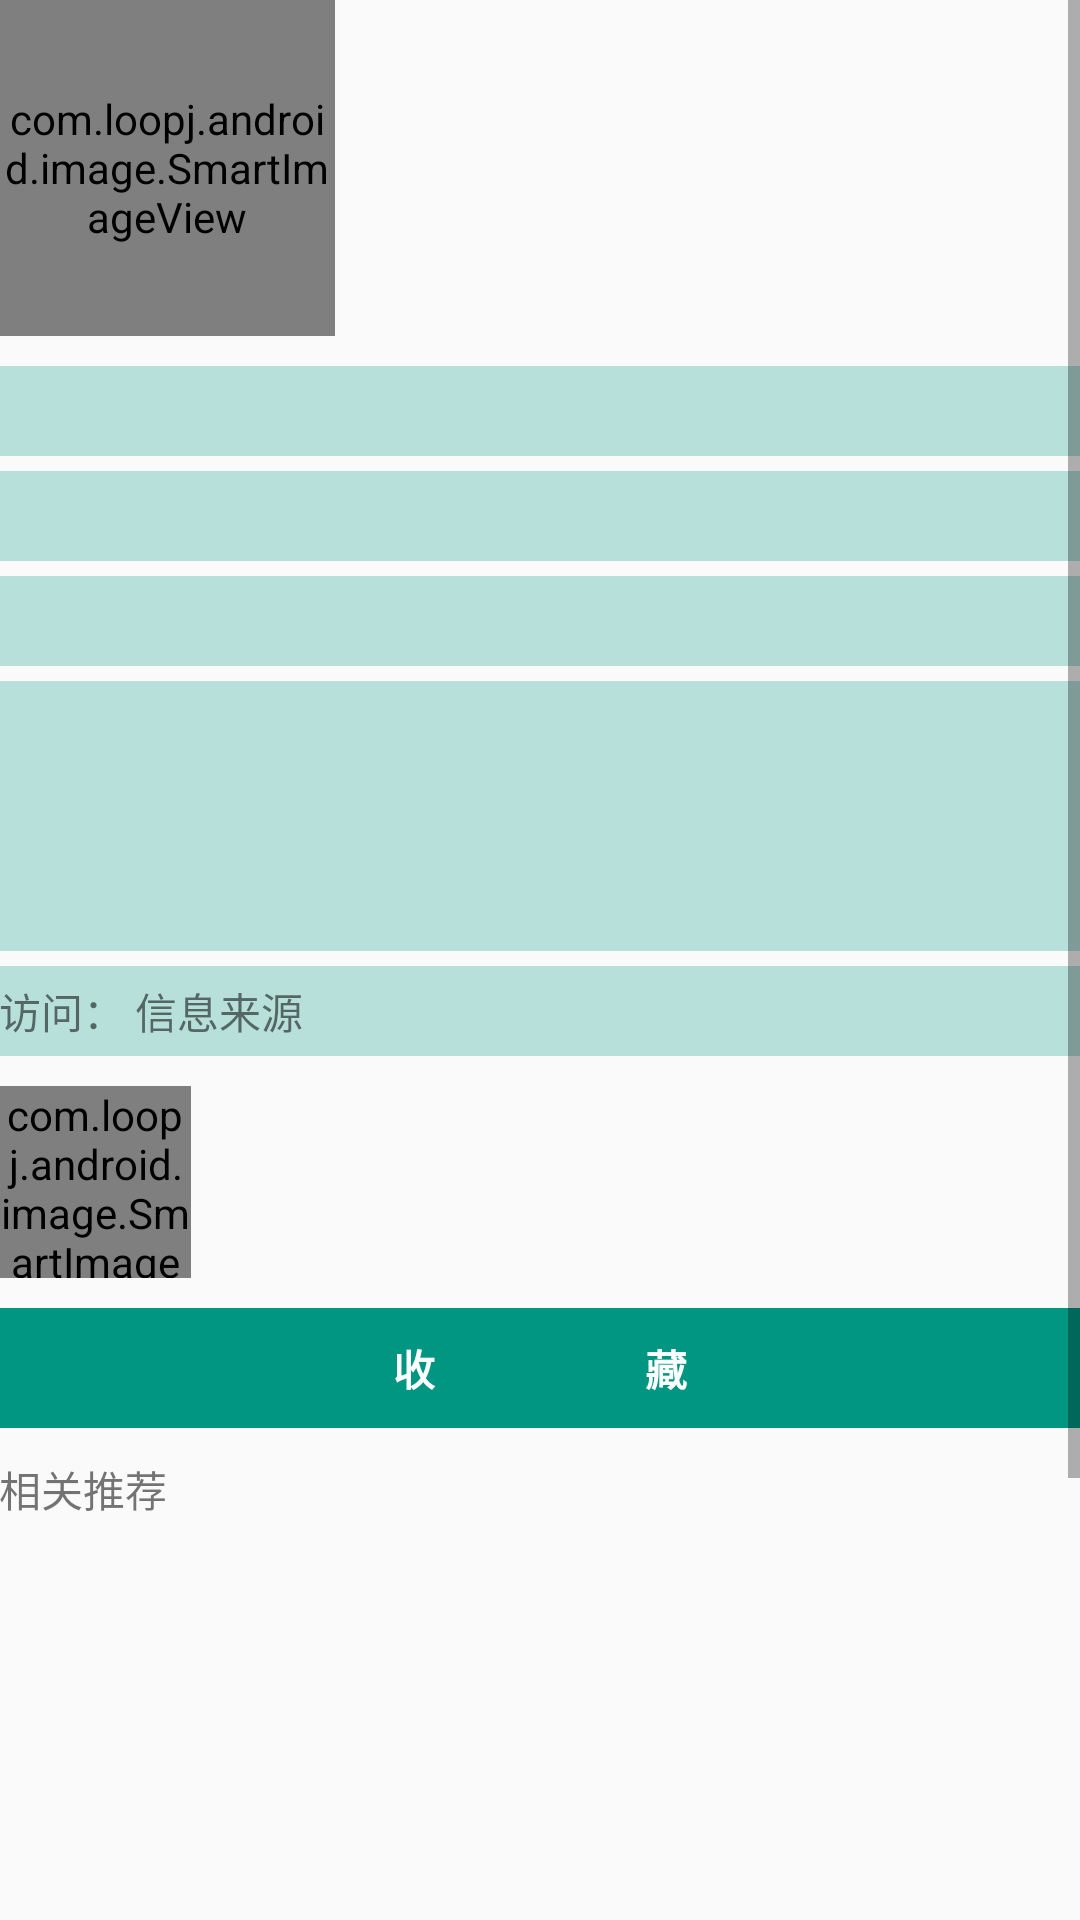

Android layout source for this screen:
<!-- AndroidManifest.xml: application theme AppTheme -->
<!-- res/layout/activity_detail.xml -->
<ScrollView xmlns:android="http://schemas.android.com/apk/res/android"
    android:layout_width="fill_parent"
    android:layout_height="fill_parent" >

    <LinearLayout
        android:layout_width="fill_parent"
        android:layout_height="wrap_content"
        android:paddingLeft="@dimen/activity_horizontal_margin"
        android:paddingRight="@dimen/activity_horizontal_margin"
        android:paddingTop="@dimen/activity_vertical_margin"
        android:paddingBottom="@dimen/activity_vertical_margin"
        android:orientation="vertical">
        <LinearLayout
            android:layout_width="fill_parent"
            android:layout_height="wrap_content"
            android:orientation="horizontal" >

            <com.loopj.android.image.SmartImageView android:id = "@+id/my_image"

                android:layout_width="112dp"
                android:layout_height="112dp"
                android:background="#44009682"
                />
            <LinearLayout
                android:layout_width="fill_parent"
                android:layout_height="fill_parent"
                android:paddingLeft="8dp"
                android:orientation="vertical">
                <TextView
                    android:id="@+id/event_title"
                    android:layout_width="wrap_content"
                    android:layout_height="fill_parent"
                    android:layout_weight="1"
                    android:textSize="16sp"
                    android:textColor="#009682"
                    android:gravity="center"
                    android:layout_gravity="top"
                    android:textStyle="bold"/>

                <TextView
                    android:id="@+id/event_tags"
                    android:layout_width="wrap_content"
                    android:layout_height="fill_parent"
                    android:layout_weight="4"

                    android:layout_gravity="end"
                    android:textColor="#009682"/>
            </LinearLayout>
        </LinearLayout>
        <FrameLayout
            android:layout_width="fill_parent"
            android:layout_height="10dp"/>
        <TextView
            android:id="@+id/event_date"
            android:layout_width="fill_parent"
            android:layout_height="30dp"
            android:lines="1"
            android:gravity="center_vertical"
            android:background="#44009682"/>
        <FrameLayout
            android:layout_width="fill_parent"
            android:layout_height="5dp"/>
        <TextView
            android:id="@+id/event_time"
            android:layout_width="fill_parent"
            android:layout_height="30dp"
            android:lines="1"
            android:gravity="center_vertical"
            android:background="#44009682"/>
        <FrameLayout
            android:layout_width="fill_parent"
            android:layout_height="5dp"/>
        <TextView
            android:id="@+id/event_loction"
            android:layout_width="fill_parent"
            android:layout_height="30dp"
            android:lines="1"
            android:gravity="center_vertical"
            android:background="#44009682"/>
        <FrameLayout
            android:layout_width="fill_parent"
            android:layout_height="5dp"/>
        <TextView
            android:id="@+id/event_description"
            android:layout_width="fill_parent"
            android:layout_height="90dp"
            android:lines="3"
            android:lineSpacingExtra="6dp"
            android:gravity="center_vertical"
            android:ellipsize="end"
            android:background="#44009682"/>
        <FrameLayout
            android:layout_width="fill_parent"
            android:layout_height="5dp"/>
        <TextView
            android:layout_width="fill_parent"
            android:layout_height="30dp"

            android:text="访问： 信息来源"
            android:id="@+id/url"
            android:gravity="center_vertical"
            android:background="#44009682"/>
        <FrameLayout
            android:layout_width="fill_parent"
            android:layout_height="10dp"/>

        <LinearLayout
            android:layout_width="fill_parent"
            android:layout_height="wrap_content"

            android:orientation="horizontal">
            <com.loopj.android.image.SmartImageView
                android:layout_width="64dp"
                android:layout_height="64dp"

                android:id="@+id/group_icon"
                android:background="#44009682"/>
            <LinearLayout
                android:paddingLeft="10dp"
                android:layout_width="wrap_content"
                android:layout_height="fill_parent"

                android:orientation="vertical">
                <TextView
                    android:layout_width="fill_parent"
                    android:layout_height="fill_parent"
                    android:layout_weight="1"
                    android:gravity="center_vertical"
                    android:textColor="#009682"
                    android:id="@+id/group_name"
                   />
                <TextView
                    android:layout_width="fill_parent"
                    android:layout_height="fill_parent"
                    android:id="@+id/group_tags"
                    android:lines="1"
                    android:ellipsize="end"
                    android:textColor="#009682"
                    android:gravity="center_vertical"
                    android:layout_weight="1"
                    />
            </LinearLayout>

        </LinearLayout>
        <FrameLayout
            android:layout_width="fill_parent"
            android:layout_height="10dp"/>
        <TextView
            android:layout_width="fill_parent"
            android:layout_height="40dp"
            android:background="#009682"
            android:id="@+id/save"
            android:text="收                     藏"
            android:gravity="center"
            android:textColor="#fff"
            android:textStyle="bold"/>

        <FrameLayout
            android:layout_width="fill_parent"
            android:layout_height="10dp"/>

        <TextView
            android:layout_width="fill_parent"
            android:layout_height="wrap_content"
            android:text="相关推荐"/>
        <ListView
            android:layout_width="fill_parent"
            android:layout_height="325dp"
            android:id="@+id/recommend"/>

    </LinearLayout>


</ScrollView>
<!-- resources referenced by this layout -->
<resources>
  <style name="AppTheme" parent="Theme.AppCompat.Light.DarkActionBar">
          
          <item name="android:actionBarStyle">@style/MyActionBar</item>
  
      </style>
  <style name="MyActionBar" parent="android:style/Widget.DeviceDefault.Light.ActionBar">
  
          <item name="android:background">#ffa24fff</item>
  
  
      </style>
</resources>
